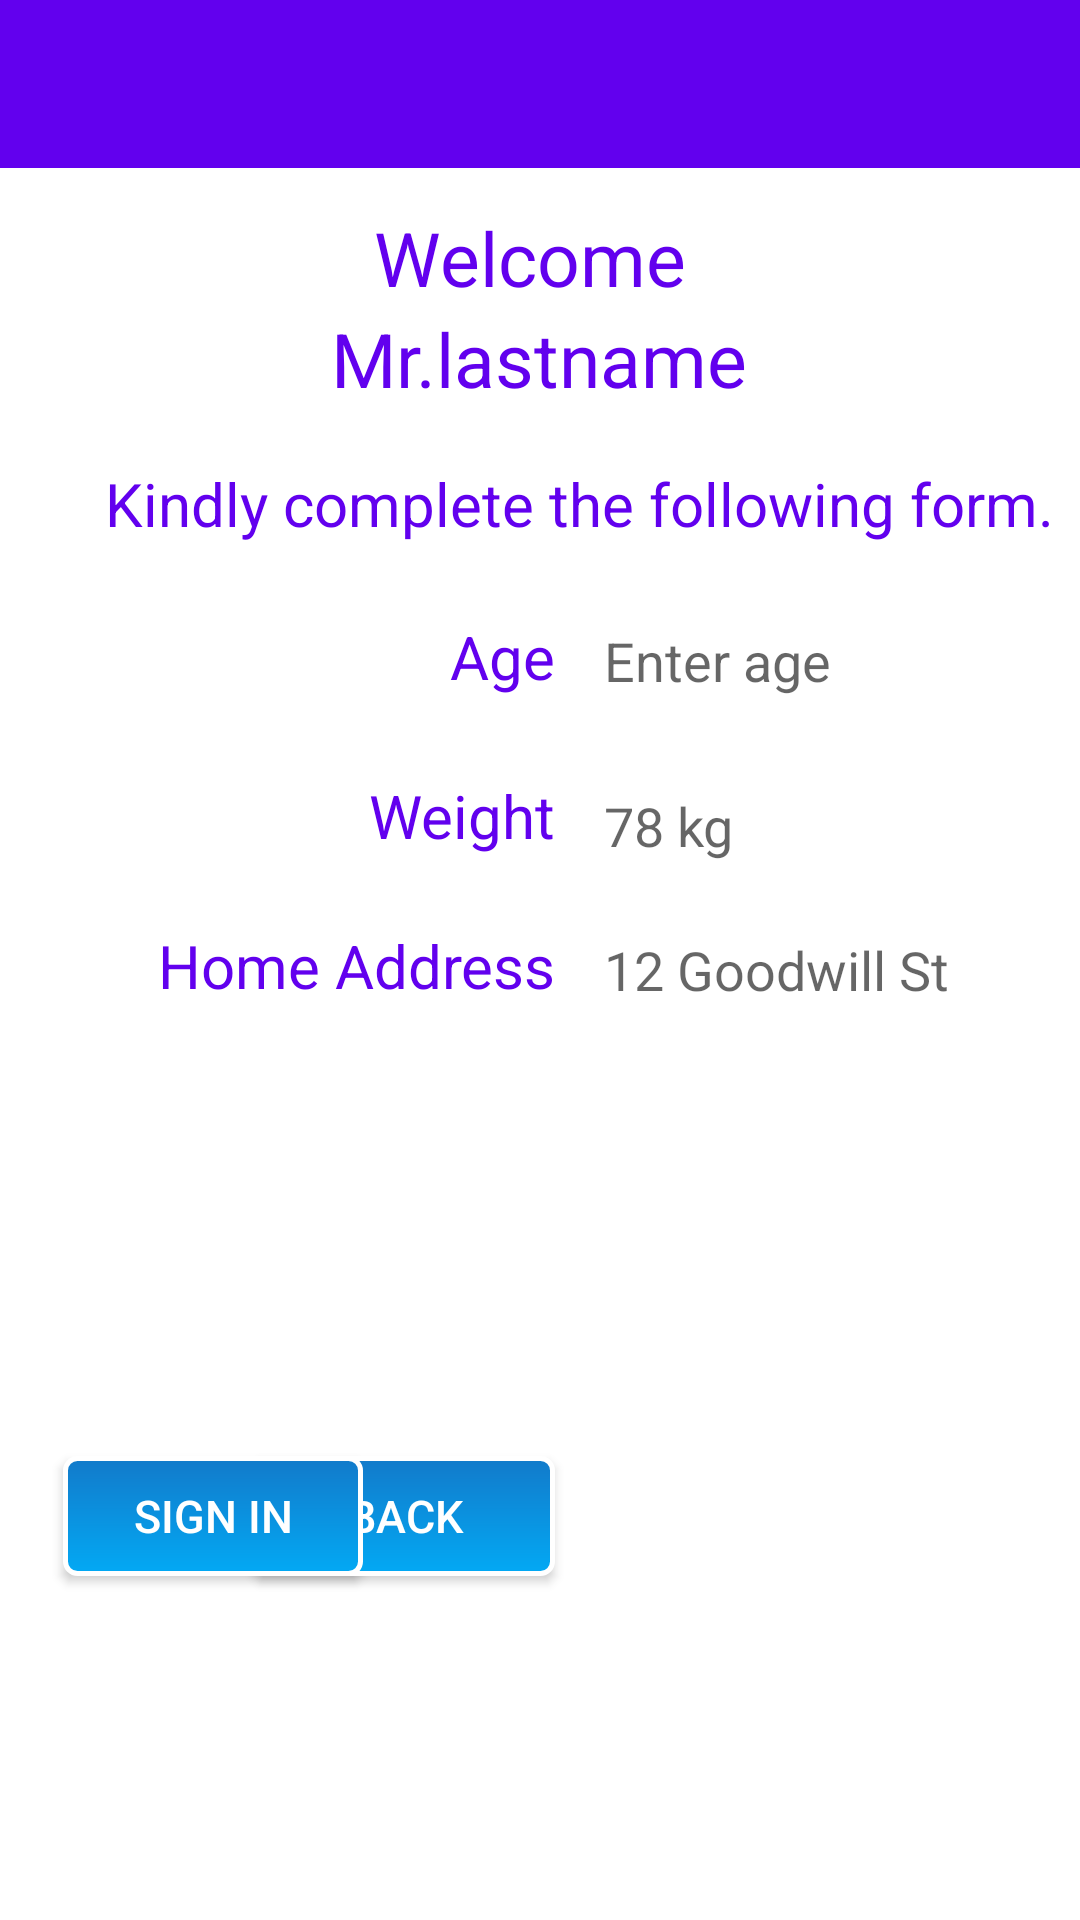

Reconstruct the res/layout file that produces this screen, plus the resources it refers to.
<!-- AndroidManifest.xml: application theme NoActionBarTheme -->
<!-- res/layout/activity_patient_registration.xml -->
<?xml version="1.0" encoding="utf-8"?>
<LinearLayout
    android:background="@android:color/white"
    android:orientation="vertical"
    android:layout_height="match_parent"
    android:layout_width="match_parent"
    xmlns:android="http://schemas.android.com/apk/res/android">


    <Toolbar
        android:id="@+id/patient_reg_toolbar"
        android:background="@color/colorPrimary"
        android:layout_alignParentTop="true"
        android:theme="@style/ToolbarTheme"
        android:layout_width="match_parent"
        android:layout_height="?attr/actionBarSize">

    </Toolbar>

    <ProgressBar
        android:visibility="gone"
        android:layout_gravity="center"
        android:id="@+id/patient_registration_progress_banr"
        android:layout_width="wrap_content"
        android:layout_height="wrap_content" />

    <RelativeLayout
        android:layout_width="match_parent"
        android:layout_height="match_parent"
        android:background="@color/white">


        <EditText
            android:hint="12 Goodwill St"
            android:layout_width="150dp"
            android:layout_height="30dp"
            android:background="@color/white"
            android:inputType="textMultiLine"
            android:ems="10"
            android:id="@+id/home"
            android:textColor="@color/colorPrimary"
            android:layout_alignTop="@+id/textView10"
            android:layout_alignEnd="@+id/textView15" />

        <TextView
            android:text="Welcome "
            android:textSize="25dp"
            android:id="@+id/textView12"
            android:layout_width="wrap_content"
            android:layout_alignParentTop="true"
            android:layout_centerHorizontal="true"
            android:layout_marginTop="13dp"
            android:textAlignment="center"
            android:layout_height="wrap_content"
            android:textColor="@color/colorPrimary" />



        <TextView
            android:text=" Kindly complete the following form."
            android:textSize="20dp"
            android:id="@+id/textView15"
            android:layout_width="wrap_content"
            android:layout_height="wrap_content"
            android:layout_marginTop="18dp"
            android:layout_below="@+id/welcome_patient_last_name_textview"
            android:layout_alignStart="@+id/textView16"
            android:textColor="@color/colorPrimary" />

        <TextView
            android:text="Mr.lastname"
            android:textSize="25dp"
            android:id="@+id/welcome_patient_last_name_textview"
            android:layout_height="wrap_content"
            android:layout_width="wrap_content"
            android:textAlignment="center"
            android:layout_below="@+id/textView12"
            android:layout_centerHorizontal="true"
            android:textColor="@color/colorPrimary" />

        <ImageView
            android:layout_height="75dp"
            android:src="@drawable/patient"
            android:id="@+id/imageView2"
            android:layout_width="75dp"
            android:layout_above="@+id/textView15"
            android:layout_toStartOf="@+id/back_button" />

        <TextView
            android:text="Age"
            android:layout_height="30dp"
            android:textSize="20dp"
            android:layout_marginTop="24dp"
            android:id="@+id/textView16"
            android:layout_below="@+id/textView15"
            android:layout_alignParentStart="true"
            android:layout_marginStart="30dp"
            android:layout_width="155dp"
            android:textColor="@color/colorPrimary"
            android:textAlignment="textEnd" />

        <TextView
            android:text="Weight"
            android:textSize="20dp"
            android:layout_height="30dp"
            android:layout_marginTop="23dp"
            android:id="@+id/textView17"
            android:layout_below="@+id/textView16"
            android:layout_alignStart="@+id/textView16"
            android:layout_width="155dp"
            android:textAlignment="textEnd"
            android:textColor="@color/colorPrimary" />

        <TextView
            android:text="Home Address"
            android:textSize="20dp"
            android:layout_width="155dp"
            android:layout_height="30dp"
            android:layout_marginTop="20dp"
            android:id="@+id/textView10"
            android:textAlignment="textEnd"
            android:layout_below="@+id/textView17"
            android:layout_alignStart="@+id/textView17"
            android:textColor="@color/colorPrimary" />

        <TextView
            android:visibility="invisible"
            android:text="Username"
            android:layout_height="30dp"
            android:textSize="20dp"
            android:id="@+id/textView18"
            android:layout_width="155dp"
            android:textAlignment="textEnd"
            android:layout_below="@+id/textView10"
            android:layout_alignStart="@+id/textView10"
            android:layout_marginTop="20dp"
            android:textColor="@color/colorPrimary"
            android:layout_alignEnd="@+id/textView10" />

        <TextView
            android:visibility="invisible"
            android:text="Password"
            android:layout_height="30dp"
            android:textSize="20dp"
            android:id="@+id/textView19"
            android:layout_width="155dp"
            android:textAlignment="textEnd"
            android:layout_below="@+id/textView18"
            android:layout_alignStart="@+id/textView18"
            android:layout_marginTop="21dp"
            android:textColor="@color/colorPrimary" />


        <Button
            android:text="Back"
            android:layout_width="100dp"
            android:textSize="15dp"
            android:id="@+id/back_button"
            android:background="@drawable/button_background_curved"
            android:onClick="finishPatientRegistration"
            android:layout_height="40dp"
            android:textColor="@color/white"
            android:layout_below="@+id/textView19"
            android:layout_alignEnd="@+id/textView19"
            android:layout_marginTop="46dp" />

        <Button
            android:text="Sign In"
            android:layout_width="100dp"
            android:textSize="15dp"
            android:id="@+id/submit_button"
            android:background="@drawable/button_background_curved"
            android:onClick="submitPatientDataInfo"
            android:layout_marginStart="21dp"
            android:layout_height="40dp"
            android:textColor="@color/white"
            android:layout_alignBottom="@+id/back_button"
            android:layout_alignStart="@+id/password_patient_edit_text"
            android:layout_alignTop="@+id/back_button" />

        <EditText
            android:visibility="invisible"
            android:layout_width="150dp"
            android:layout_height="30dp"
            android:inputType="textPassword"
            android:background="@color/white"
            android:ems="10"
            android:id="@+id/password_patient"
            android:textColor="@color/colorPrimary"
            android:layout_alignTop="@+id/textView19"
            android:layout_alignStart="@+id/uname_patient" />

        <EditText
            android:hint="Enter age"
            android:layout_width="150dp"
            android:layout_height="30dp"
            android:inputType="number"
            android:background="@color/white"
            android:ems="10"
            android:id="@+id/age"
            android:textColor="@color/colorPrimary"
            android:layout_alignTop="@+id/textView16"
            android:layout_alignEnd="@+id/textView15" />

        <EditText
            android:hint="78 kg"
            android:layout_width="150dp"
            android:layout_height="30dp"
            android:background="@color/white"
            android:inputType="textMultiLine"
            android:ems="10"
            android:id="@+id/weight"
            android:textColor="@color/colorPrimary"
            android:layout_alignBaseline="@+id/textView17"
            android:layout_alignBottom="@+id/textView17"
            android:layout_alignStart="@+id/age" />

        <EditText
            android:visibility="invisible"
            android:layout_width="150dp"
            android:layout_height="30dp"
            android:inputType="textPersonName"
            android:background="@color/white"
            android:ems="10"
            android:id="@+id/uname_patient"
            android:textColor="@color/colorPrimary"
            android:layout_alignTop="@+id/textView18"
            android:layout_alignStart="@+id/home" />

    </RelativeLayout>

</LinearLayout>
<!-- resources referenced by this layout -->
<resources>
  <!-- drawable button_background_curved (drawable) -->
  <?xml version="1.0" encoding="utf-8"?>
  <shape xmlns:android="http://schemas.android.com/apk/res/android"
      android:shape="rectangle">
      <gradient android:startColor="#127ACA"
          android:endColor="#03A9F4"
          android:angle="270" />
      <corners android:radius="4dp" />
      <stroke android:width="5px" android:color="#fff" />
  </shape>
  <style name="ToolbarTheme" parent="Theme.AppCompat">
          <item name="android:textColor">@android:color/white</item>
          <item name="android:textColorSecondary">@android:color/white</item>
          <item name="android:actionMenuTextColor">@android:color/white</item>
          <item name="drawerArrowStyle">@style/MyDrawerArrowToggle</item>
      </style>
  <style name="NoActionBarTheme" parent="Theme.AppCompat.Light.NoActionBar">
          <item name="colorPrimary">@color/colorPrimary</item>
          <item name="colorPrimaryDark">@color/colorPrimaryDark</item>
          <item name="colorAccent">@color/colorAccent</item>
      </style>
  <style name="MyDrawerArrowToggle" parent="Widget.AppCompat.DrawerArrowToggle">
          <item name="color">@color/white</item>
      </style>
  <!-- not gathered from this repository: default colours our renderer supplied (Android Studio template values) -->
  <color name="white">#FFFFFFFF</color>
  <color name="colorPrimary">#FF6200EE</color>
  <color name="colorPrimaryDark">#FF3700B3</color>
  <color name="colorAccent">#FF03DAC5</color>
</resources>
